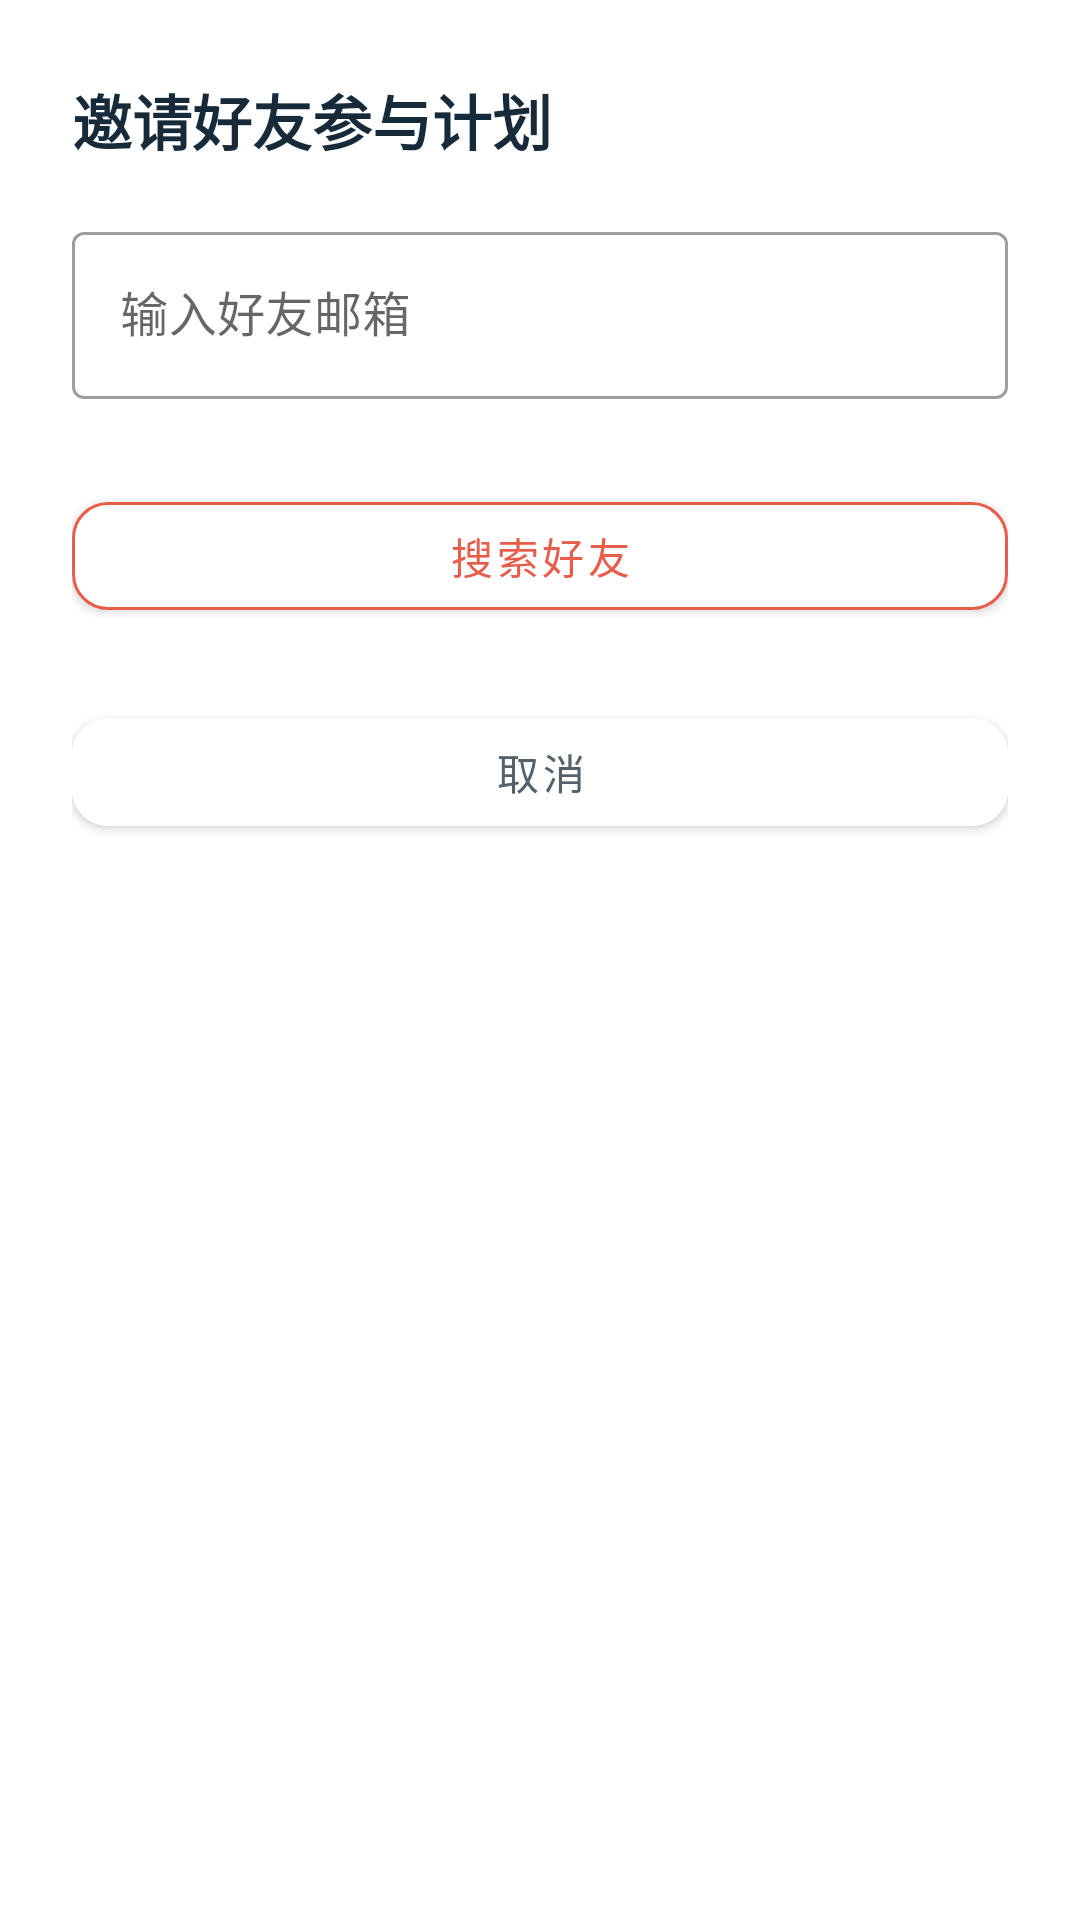

This screen was rendered from an Android layout file. Write that file and the resources it references.
<!-- AndroidManifest.xml: application theme Theme.WeightLossBetting -->
<!-- res/layout/dialog_invite_friend.xml -->
<?xml version="1.0" encoding="utf-8"?>
<LinearLayout xmlns:android="http://schemas.android.com/apk/res/android"
    xmlns:app="http://schemas.android.com/apk/res-auto"
    android:layout_width="match_parent"
    android:layout_height="wrap_content"
    android:orientation="vertical"
    android:padding="24dp">

    <RelativeLayout
        android:layout_width="match_parent"
        android:layout_height="wrap_content"
        android:layout_marginBottom="16dp">

        <TextView
            android:id="@+id/dialogTitle"
            android:layout_width="wrap_content"
            android:layout_height="wrap_content"
            android:text="邀请好友参与计划"
            android:textSize="20sp"
            android:textStyle="bold"
            android:textColor="@color/brand_text"
            android:layout_centerVertical="true" />

        <ImageView
            android:id="@+id/btnClose"
            android:layout_width="32dp"
            android:layout_height="32dp"
            android:src="@drawable/ic_arrow_back"
            android:contentDescription="关闭"
            android:padding="4dp"
            android:rotation="180"
            android:layout_alignParentEnd="true"
            android:layout_centerVertical="true"
            android:background="?attr/selectableItemBackgroundBorderless"
            android:clickable="true"
            android:focusable="true" />
    </RelativeLayout>

    <com.google.android.material.textfield.TextInputLayout
        android:id="@+id/emailInputLayout"
        style="@style/Widget.MaterialComponents.TextInputLayout.OutlinedBox"
        android:layout_width="match_parent"
        android:layout_height="wrap_content"
        android:hint="输入好友邮箱"
        app:errorEnabled="true"
        android:layout_marginBottom="8dp">

        <com.google.android.material.textfield.TextInputEditText
            android:id="@+id/emailInput"
            android:layout_width="match_parent"
            android:layout_height="wrap_content"
            android:inputType="textEmailAddress"
            android:maxLines="1" />
    </com.google.android.material.textfield.TextInputLayout>

    <com.google.android.material.button.MaterialButton
        android:id="@+id/btnSearchFriend"
        android:layout_width="match_parent"
        android:layout_height="48dp"
        android:text="搜索好友"
        android:layout_marginBottom="16dp"
        android:textAllCaps="false"
        android:textColor="@color/brand_primary"
        android:backgroundTint="@color/brand_surface"
        app:cornerRadius="12dp"
        app:strokeColor="@color/brand_primary"
        app:strokeWidth="1dp" />

    
    <LinearLayout
        android:id="@+id/searchResultContainer"
        android:layout_width="match_parent"
        android:layout_height="wrap_content"
        android:orientation="vertical"
        android:visibility="gone">

        <com.google.android.material.card.MaterialCardView
            android:layout_width="match_parent"
            android:layout_height="wrap_content"
            app:cardBackgroundColor="@color/brand_surface"
            app:cardCornerRadius="16dp"
            app:cardElevation="4dp"
            app:strokeColor="@color/brand_border"
            app:strokeWidth="1dp"
            android:layout_marginBottom="16dp">

            <LinearLayout
                android:layout_width="match_parent"
                android:layout_height="wrap_content"
                android:orientation="vertical"
                android:padding="16dp">

                <TextView
                    android:id="@+id/tvFriendName"
                    android:layout_width="match_parent"
                    android:layout_height="wrap_content"
                    android:text="姓名："
                    android:textSize="16sp"
                    android:textStyle="bold"
                    android:layout_marginBottom="8dp" />

                <TextView
                    android:id="@+id/tvFriendAge"
                    android:layout_width="match_parent"
                    android:layout_height="wrap_content"
                    android:text="年龄："
                    android:textSize="14sp"
                    android:layout_marginBottom="8dp" />

                <TextView
                    android:id="@+id/tvFriendGender"
                    android:layout_width="match_parent"
                    android:layout_height="wrap_content"
                    android:text="性别："
                    android:textSize="14sp" />
            </LinearLayout>
        </com.google.android.material.card.MaterialCardView>

        <com.google.android.material.button.MaterialButton
            android:id="@+id/btnConfirmInvite"
            android:layout_width="match_parent"
            android:layout_height="52dp"
            android:text="确认邀请"
            android:enabled="false"
            android:textAllCaps="false"
            android:textColor="@color/white"
            android:backgroundTint="@color/brand_primary"
            app:cornerRadius="12dp" />
    </LinearLayout>

    
    <ProgressBar
        android:id="@+id/progressBar"
        android:layout_width="wrap_content"
        android:layout_height="wrap_content"
        android:layout_gravity="center"
        android:visibility="gone"
        android:layout_marginTop="16dp" />

    
    <TextView
        android:id="@+id/tvError"
        android:layout_width="match_parent"
        android:layout_height="wrap_content"
        android:textColor="@color/design_default_color_error"
        android:textSize="14sp"
        android:visibility="gone"
        android:layout_marginTop="8dp" />

    <com.google.android.material.button.MaterialButton
        android:id="@+id/btnCancel"
        android:layout_width="match_parent"
        android:layout_height="48dp"
        android:text="取消"
        android:layout_marginTop="8dp"
        android:textAllCaps="false"
        android:textColor="@color/brand_text_secondary"
        android:backgroundTint="@color/brand_surface"
        app:cornerRadius="12dp" />

</LinearLayout>
<!-- resources referenced by this layout -->
<resources>
  <color name="brand_border">#FFD9D5CC</color>
  <color name="brand_primary">#FFE85D4A</color>
  <color name="brand_surface">#FFFFFFFF</color>
  <color name="brand_text">#FF172A3A</color>
  <color name="brand_text_secondary">#FF52616B</color>
  <color name="white">#FFFFFFFF</color>
  <style name="Theme.WeightLossBetting" parent="Theme.MaterialComponents.Light.NoActionBar">
          <item name="colorPrimary">@color/brand_primary</item>
          <item name="colorPrimaryDark">@color/brand_primary_dark</item>
          <item name="colorAccent">@color/brand_accent</item>
          <item name="android:statusBarColor">@color/brand_primary_dark</item>
          <item name="android:navigationBarColor">@color/brand_background</item>
          <item name="android:windowLightStatusBar">false</item>
          <item name="android:windowLightNavigationBar">true</item>
          
          
          <item name="XUIThemeStyle">@style/XUITheme.Phone</item>
      </style>
  <color name="brand_primary_dark">#FFB94235</color>
  <color name="brand_accent">#FF2E9D87</color>
  <color name="brand_background">#FFF7F5F0</color>
</resources>
